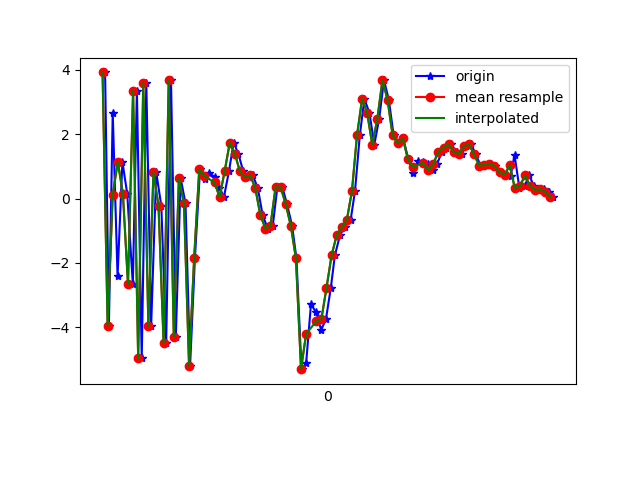

The table this chart was drawn from, first rows:
1617762061410, 457698049282797, 3.9137735, 2.1057649, -1.6614256
1617762061425, 457698068513567, -3.945, 0.6163, 2.891
1617762061440, 457698087744337, 2.664, 2.044, -4.09
1617762061459, 457698106975107, -2.417, 0.9735, 5.972
1617762061478, 457698126205877, 1.139, 1.879, -7.066
1617762061497, 457698145436647, 0.1488, 1.746, 8.162
1617762061519, 457698164667417, -2.66, 1.137, -7.703
1617762061535, 457698183898187, 3.341, 2.488, 5.836
1617762061554, 457698203128957, -4.958, 1.177, -3.495
1617762061572, 457698222359727, 3.585, 3.46, -0.6871
1617762061591, 457698241590497, -3.945, 2.538, 3.074
1617762061611, 457698260821267, 0.8167, 4.2, -6.997
1617762061631, 457698280052037, -0.2355, 5.085, 7.65
1617762061650, 457698299282807, -4.497, 4.451, -6.768
1617762061669, 457698318513577, 3.665, 5.004, 3.652
1617762061688, 457698337744347, -4.283, 3.312, 4.786
1617762061707, 457698356975117, 0.6268, 3.69, -4.676
1617762061726, 457698376205887, -0.152, 2.732, 9.266
1617762061744, 457698395436657, -5.189, 0.7731, -3.153
1617762061763, 457698414667427, -1.851, -0.01386, -1.907
1617762061783, 457698433898197, 0.9025, -1.284, 3.318
1617762061802, 457698453128967, 0.612, -2.007, 0.8146
1617762061819, 457698472502683, 0.7849, -3.394, 0.2653
1617762061843, 457698491733453, 0.6625, -2.392, -0.1341
1617762061859, 457698510964223, 0.3412, -1.76, -0.5586
1617762061877, 457698530194993, 0.04705, -1.314, -1.528
1617762061897, 457698549425763, 0.8523, -0.73, -3.273
1617762061915, 457698568656533, 1.736, 0.006792, -4.059
1617762061934, 457698587887303, 1.384, 0.7794, -4.542
1617762061953, 457698607118073, 0.8408, 0.8853, -4.462
1617762061974, 457698626348843, 0.6558, 0.163, -3.517
1617762061990, 457698645579613, 0.7213, -0.05002, -3.113
1617762062010, 457698664810383, 0.337, 0.9559, -4.069
1617762062029, 457698684041153, -0.5098, 1.881, -3.953
1617762062049, 457698703271923, -0.931, 0.9603, -1.771
1617762062069, 457698722502693, -0.8392, -1.006, -1.537
1617762062087, 457698741733463, 0.3589, -1.594, -1.886
1617762062107, 457698760964233, 0.3442, -1.229, -2.942
1617762062125, 457698780195003, -0.1776, -2.117, -2.271
1617762062145, 457698799425773, -0.8507, -1.119, -2.53
1617762062162, 457698818656543, -1.859, 1.109, -2.594
1617762062182, 457698837887313, -5.295, 3.011, 4.3
1617762062200, 457698857118083, -5.116, 5.18, 8.572
1617762062219, 457698876348853, -3.288, 6.289, 9.908
1617762062240, 457698895579623, -3.534, 5.738, 8.778
1617762062259, 457698914810393, -4.082, 3.643, 8.933
1617762062278, 457698934041163, -3.739, 1.873, 9.114
1617762062297, 457698953271933, -2.778, 1.785, 8.554
1617762062313, 457698972502703, -1.765, 2.834, 7.351
1617762062333, 457698991733473, -1.141, 3.941, 6.606
1617762062352, 457699010964243, -0.8771, 3.976, 5.673
1617762062375, 457699030195013, -0.6646, 3.621, 4.245
1617762062392, 457699049425783, 0.2242, 3.484, 2.483
1617762062411, 457699068656553, 1.962, 3.061, 1.781
1617762062429, 457699087887323, 3.092, 2.621, 1.244
1617762062449, 457699107118093, 2.655, 2.469, 0.8089
1617762062468, 457699126348863, 1.67, 2.236, -0.6347
1617762062487, 457699145579633, 2.477, 1.82, -1.185
1617762062506, 457699164810403, 3.676, 2.323, -1.056
1617762062525, 457699184041173, 3.064, 2.042, -0.5554
1617762062544, 457699203271943, 1.96, 0.4463, -0.3232
... 33 more rows
